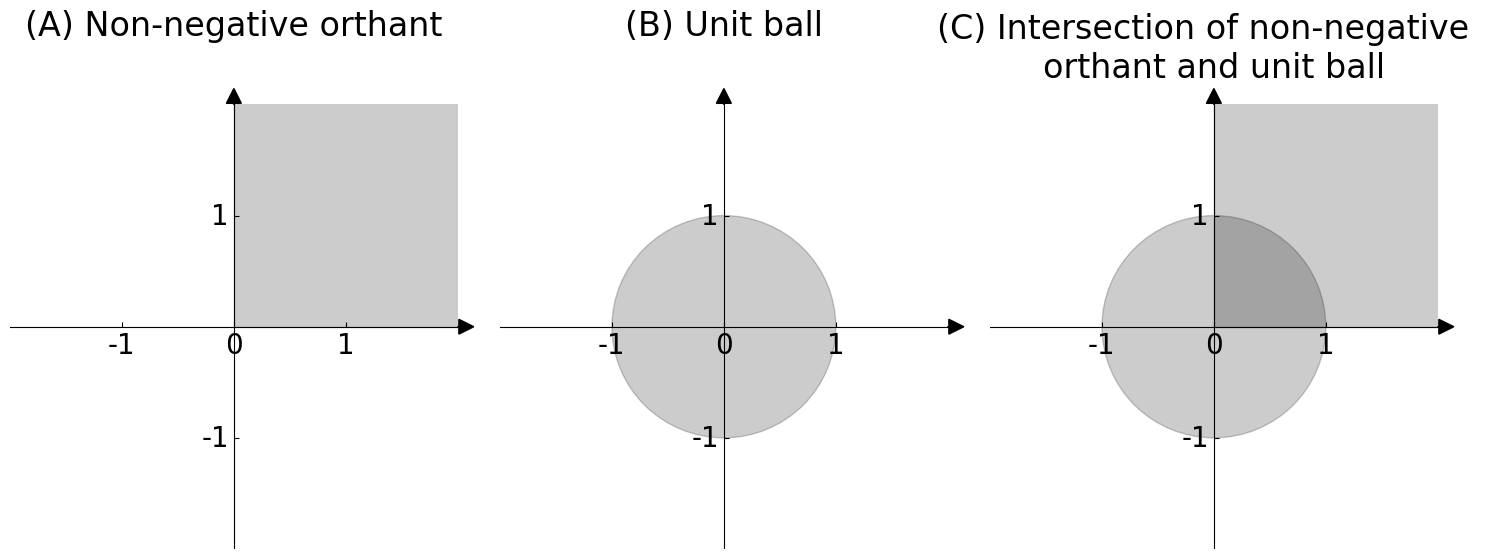

The script that saved this image:
mode = "svg"

import matplotlib

font = {'family' : 'Dejavu Sans',
        'weight' : 'normal',
        'size'   : 20}

matplotlib.rc('font', **font)

import matplotlib
from matplotlib import pyplot as plt

import numpy as np
import matplotlib.pyplot as plt
from mpl_toolkits.axisartist import SubplotZero
import matplotlib.patches as patch
import os

class myAxes():
    
    def __init__(self, fig, rect, xlim=(-5,5), ylim=(-5,5)):
        self.xlim = xlim
        self.ylim = ylim
        self.fig = fig
        self.rect = rect
        self.__scale_arrows()
    
    def __drawArrow(self, x, y, dx, dy, width, length):
        self.ax.arrow(
            x, y, dx, dy, 
            color       = 'k',
            clip_on     = False, 
            head_width  = self.head_width, 
            head_length = self.head_length
        ) 
        
    def __scale_arrows(self):
        """ Make the arrows look good regardless of the axis limits """
        xrange = self.xlim[1] - self.xlim[0]
        yrange = self.ylim[1] - self.ylim[0]
        
        self.head_width  = min(xrange/30, 0.25)
        self.head_length = min(yrange/30, 0.3)
        
    def __drawAxis(self):
        """
        Draws the 2D cartesian axis
        """
        self.ax = SubplotZero(self.fig, self.rect)
        self.fig.add_subplot(self.ax)
        
        # make xzero axis (horizontal axis line through y=0) visible.
        for axis in ["xzero","yzero"]:
            self.ax.axis[axis].set_visible(True)
        # make the other axis (left, bottom, top, right) invisible
        for n in ["left", "right", "bottom", "top"]:
            self.ax.axis[n].set_visible(False)
            
        # Plot limits
        self.ax.set_xlim(self.xlim)
        self.ax.set_ylim(self.ylim)
        self.ax.set_yticks([-1, 1, ])
        self.ax.set_xticks([-1, 0, 1])
        # Draw the arrows
        self.__drawArrow(self.xlim[1], 0, 0.01, 0, 0.3, 0.2) # x-axis arrow
        self.__drawArrow(0, self.ylim[1], 0, 0.01, 0.2, 0.3) # y-axis arrow
        
    def draw(self):
        # First draw the axis
        self.__drawAxis()
    
    def set_title(self, title, pad=20):
        """
        Sets the title for the subplot
        """
        self.ax.set_title(title, pad=pad)

# Create the figure
fig = plt.figure(figsize=(15, 6))

# First subplot
axes1 = myAxes(fig, 131, xlim=(-2,2), ylim=(-2,2))
axes1.draw()
rectangle = patch.Rectangle((0,0), 3, 3, fc='black', ec="black", alpha=.2)
axes1.ax.add_patch(rectangle)
axes1.set_title("(A) Non-negative orthant", pad=50)

# Second subplot
axes2 = myAxes(fig, 132, xlim=(-2,2), ylim=(-2,2))
axes2.draw()
circle = patch.Circle((0,0), 1, fc='black', ec="black", alpha=.2)
axes2.ax.add_patch(circle)
axes2.set_title("(B) Unit ball", pad=50)

# Third subplot
axes3 = myAxes(fig, 133, xlim=(-2,2), ylim=(-2,2))
axes3.draw()
circle = patch.Circle((0,0), 1, fc='black', ec="black", alpha=.2)
axes3.ax.add_patch(circle)
rectangle = patch.Rectangle((0,0), 3, 3, fc='black', ec="black", alpha=.2)
axes3.ax.add_patch(rectangle)
axes3.set_title("(C) Intersection of non-negative  \northant and unit ball")

fig.tight_layout()

os.makedirs("Figures", exist_ok=True)
fname = "rdpg_space"
if mode != "png":
    os.makedirs(f"Figures/{mode:s}", exist_ok=True)
    fig.savefig(f"Figures/{mode:s}/{fname:s}.{mode:s}")

os.makedirs("Figures/png", exist_ok=True)
fig.savefig(f"Figures/png/{fname:s}.png")

